11-way image classification set "datasets_11class" from GitHub (jmvale622/Project-ANI); label vocabulary: corn borers, fall armyworm, maize blight, maize gray leaf spot, maize healthy, maize rust, sugarcane brown spot, sugarcane healthy, sugarcane pineapple disease, sugarcane red rot, sugarcane scorch.

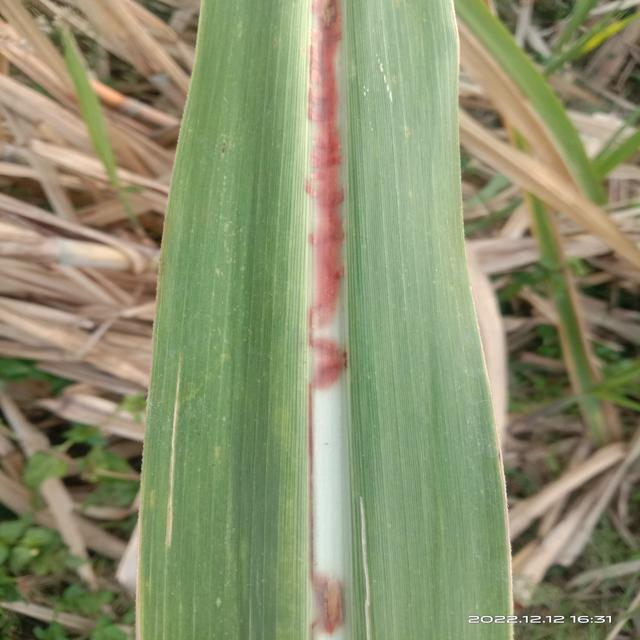
Label: sugarcane red rot

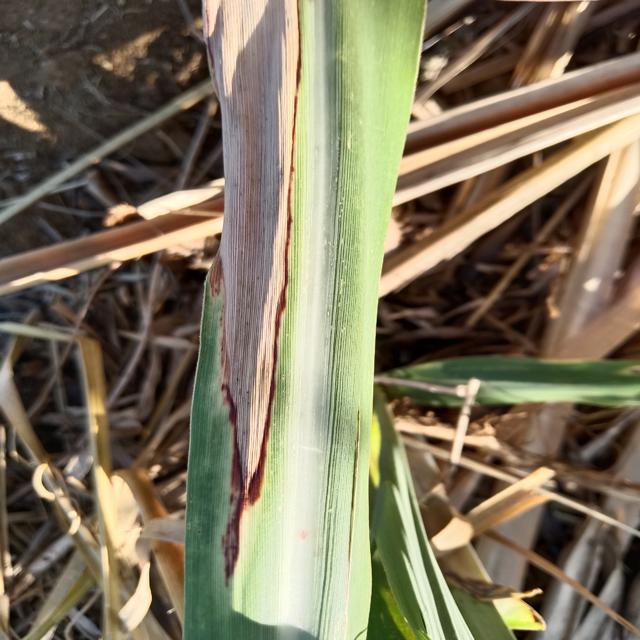
Label: sugarcane scorch

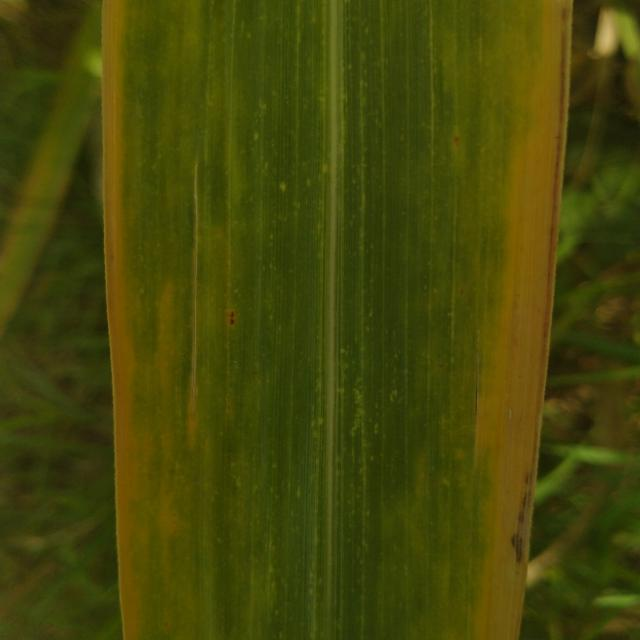
Label: sugarcane pineapple disease

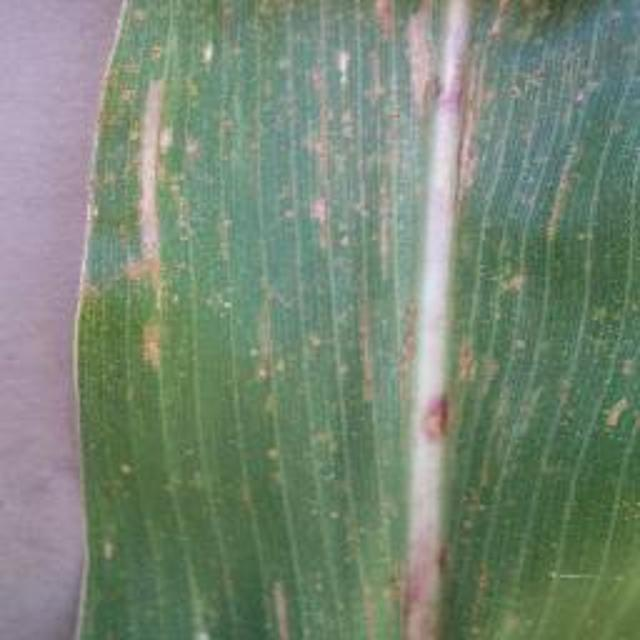
Label: maize gray leaf spot

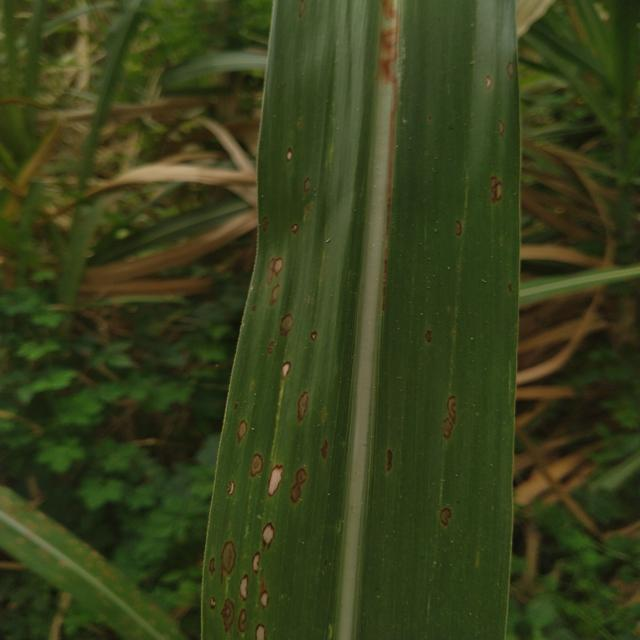
Label: sugarcane brown spot

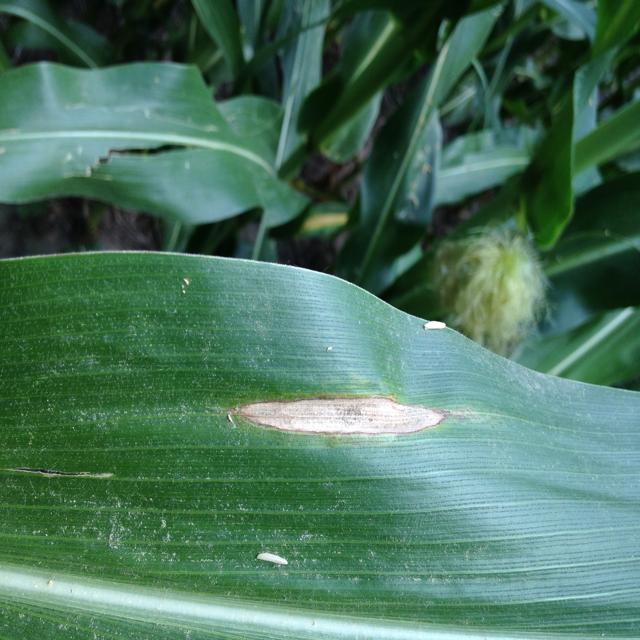
Label: maize blight
